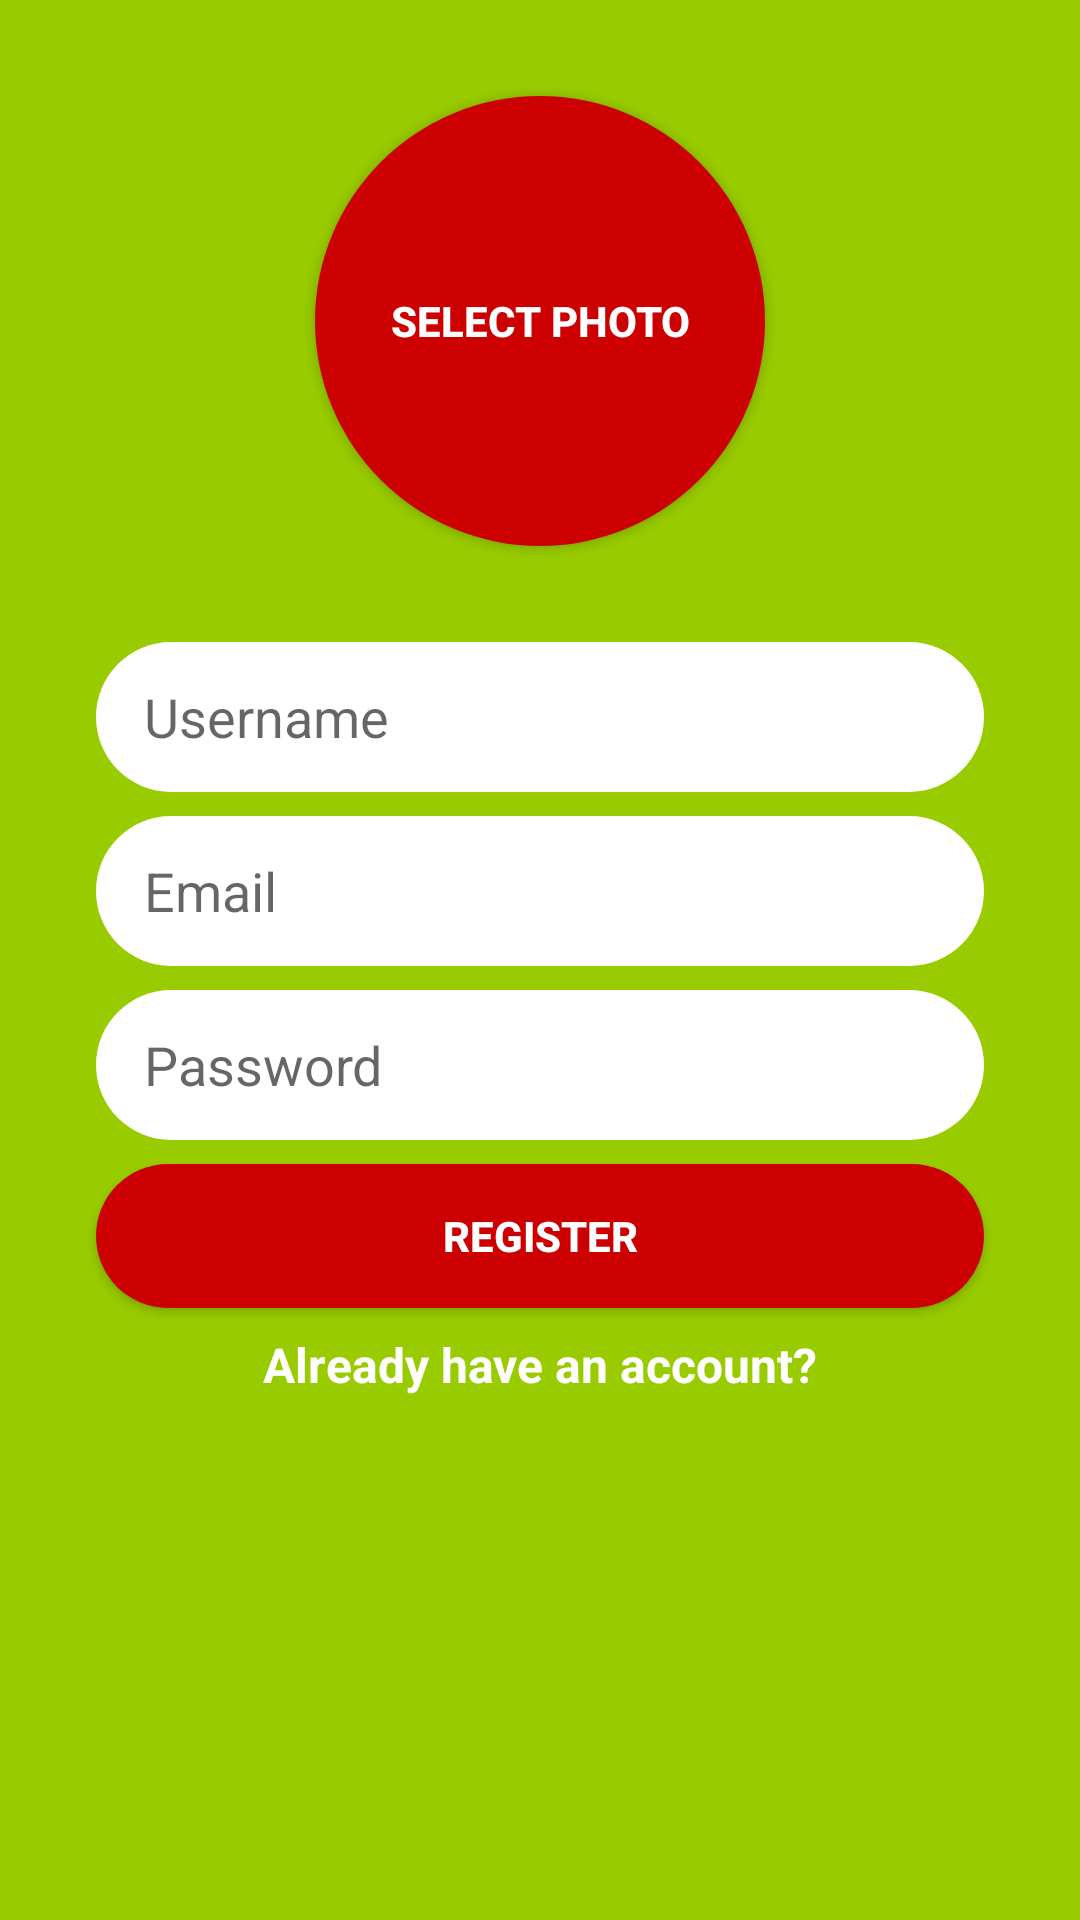

This screen was rendered from an Android layout file. Write that file and the resources it references.
<!-- AndroidManifest.xml: application theme AppTheme -->
<!-- res/layout/activity_main.xml -->
<?xml version="1.0" encoding="utf-8"?>
<android.support.constraint.ConstraintLayout
    xmlns:android="http://schemas.android.com/apk/res/android"
    xmlns:app="http://schemas.android.com/apk/res-auto"
    xmlns:tools="http://schemas.android.com/tools"
    android:layout_width="match_parent"
    android:layout_height="match_parent"
    android:background="@android:color/holo_green_light"
    tools:context=".MainActivity">

    <EditText
        android:id="@+id/username_edittext_register"
        android:layout_width="0dp"
        android:layout_height="50dp"
        android:layout_marginEnd="32dp"
        android:layout_marginLeft="32dp"
        android:layout_marginRight="32dp"
        android:layout_marginStart="32dp"
        android:layout_marginTop="32dp"
        android:background="@drawable/rounded_edittext_register_login"
        android:ems="10"
        android:hint="Username"
        android:inputType="textPersonName"
        android:paddingLeft="16dp"
        app:layout_constraintEnd_toEndOf="parent"
        app:layout_constraintStart_toStartOf="parent"
        app:layout_constraintTop_toBottomOf="@+id/button"/>

    <EditText
        android:id="@+id/email_edittext_register"
        android:layout_width="0dp"
        android:layout_height="50dp"
        android:layout_marginTop="8dp"
        android:background="@drawable/rounded_edittext_register_login"
        android:ems="10"
        android:hint="Email"
        android:inputType="textEmailAddress"
        android:paddingLeft="16dp"
        app:layout_constraintEnd_toEndOf="@+id/username_edittext_register"
        app:layout_constraintStart_toStartOf="@+id/username_edittext_register"
        app:layout_constraintTop_toBottomOf="@+id/username_edittext_register"/>

    <EditText
        android:id="@+id/password_edittext_register"
        android:layout_width="0dp"
        android:layout_height="50dp"
        android:layout_marginTop="8dp"
        android:background="@drawable/rounded_edittext_register_login"
        android:ems="10"
        android:hint="Password"
        android:inputType="textPassword"
        android:paddingLeft="16dp"
        app:layout_constraintEnd_toEndOf="@+id/email_edittext_register"
        app:layout_constraintStart_toStartOf="@+id/email_edittext_register"
        app:layout_constraintTop_toBottomOf="@+id/email_edittext_register"/>

    <Button
        android:id="@+id/register_button_register"
        android:layout_width="0dp"
        android:layout_height="wrap_content"
        android:layout_marginTop="8dp"
        android:background="@drawable/rounded_button"
        android:text="Register"
        android:textColor="@android:color/white"
        android:textStyle="bold"
        app:layout_constraintEnd_toEndOf="@+id/password_edittext_register"
        app:layout_constraintStart_toStartOf="@+id/password_edittext_register"
        app:layout_constraintTop_toBottomOf="@+id/password_edittext_register"/>

    <TextView
        android:id="@+id/already_have_account_text_view"
        android:layout_width="wrap_content"
        android:layout_height="wrap_content"
        android:layout_marginEnd="8dp"
        android:layout_marginLeft="8dp"
        android:layout_marginRight="8dp"
        android:layout_marginStart="8dp"
        android:layout_marginTop="8dp"
        android:text="Already have an account?"
        android:textColor="@android:color/white"
        android:textSize="16sp"
        android:textStyle="bold"
        app:layout_constraintEnd_toEndOf="@+id/register_button_register"
        app:layout_constraintStart_toStartOf="@+id/register_button_register"
        app:layout_constraintTop_toBottomOf="@+id/register_button_register"/>

    <Button
        android:id="@+id/button"
        android:layout_width="150dp"
        android:layout_height="150dp"
        android:layout_marginEnd="8dp"
        android:layout_marginLeft="8dp"
        android:layout_marginRight="8dp"
        android:layout_marginStart="8dp"
        android:layout_marginTop="32dp"
        android:background="@drawable/rounded_select_photo_button"
        android:text="Select Photo"
        android:textColor="@android:color/white"
        android:textStyle="bold"
        app:layout_constraintEnd_toEndOf="parent"
        app:layout_constraintStart_toStartOf="parent"
        app:layout_constraintTop_toTopOf="parent"/>

</android.support.constraint.ConstraintLayout>
<!-- resources referenced by this layout -->
<resources>
  <!-- drawable rounded_button (drawable) -->
  <?xml version="1.0" encoding="utf-8"?>
  <shape xmlns:android="http://schemas.android.com/apk/res/android">
  
      <solid android:color="@color/colorAccent"/>
      <corners android:radius="25dp"/>
  </shape>
  <!-- drawable rounded_edittext_register_login (drawable) -->
  <?xml version="1.0" encoding="utf-8"?>
  <shape xmlns:android="http://schemas.android.com/apk/res/android">
  
      <solid android:color="@android:color/white"/>
      <corners android:radius="25dp"/>
  </shape>
  <!-- drawable rounded_select_photo_button (drawable) -->
  <?xml version="1.0" encoding="utf-8"?>
  <shape xmlns:android="http://schemas.android.com/apk/res/android">
  
      <solid android:color="@color/colorAccent"/>
      <corners android:radius="75dp"/>
  
  </shape>
  <style name="AppTheme" parent="Theme.AppCompat.Light.DarkActionBar">
          
          <item name="colorPrimary">@color/colorPrimary</item>
          <item name="colorPrimaryDark">@color/colorPrimaryDark</item>
          <item name="colorAccent">@color/colorAccent</item>
          <item name="elevation">0dp</item>
      </style>
  <color name="colorAccent">@android:color/holo_red_dark</color>
  <color name="colorPrimary">@android:color/black</color>
  <color name="colorPrimaryDark">@android:color/black</color>
</resources>
